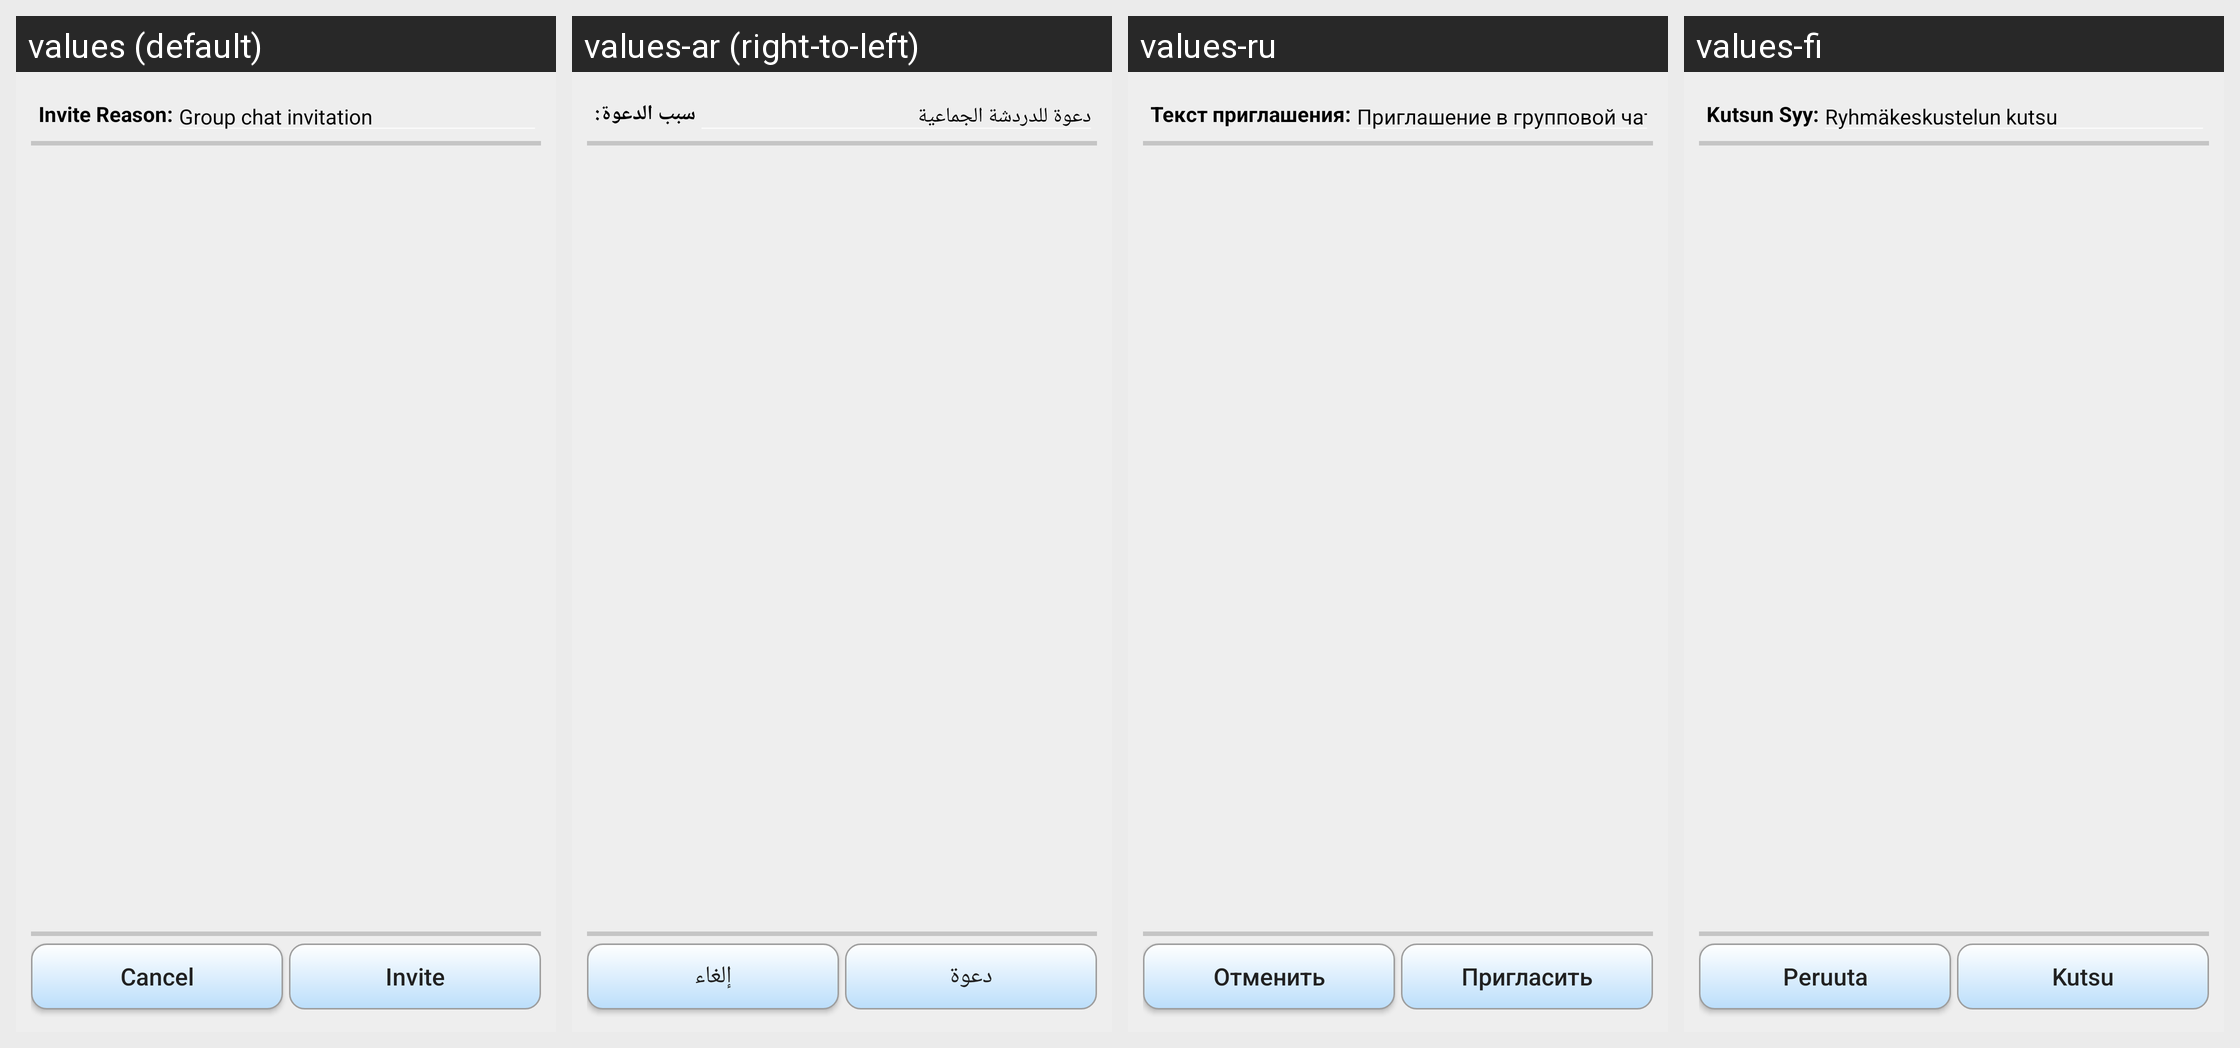

Locale-by-locale string values for the Android screen shown in this grid:
Android screen res/layout/muc_invite_dialog.xml rendered under 4 locales, left to right: values (default), values-ar (right-to-left), values-ru, values-fi. Device: Nexus 5 (rendered at 1080×1920; each locale shown at half size, 540×960, under a caption strip naming it); theme AppTheme.
Other locales in the repository, not shown: values-de, values-es, values-in, values-pt-rBR, values-sk, values-zh-rCN.
Strings drawn on this screen, with the default value and each locale's value (text and hints the layout hard-codes, and strings that could not be matched under every locale, appear in the picture but are not listed):

invite_reason
  values: Invite Reason:
  values-ar: سبب الدعوة:
  values-ru: Текст приглашения:
  values-fi: Kutsun Syy:

invite_group_chat
  values: Group chat invitation
  values-ar: دعوة للدردشة الجماعية
  values-ru: Приглашение в групповой чат
  values-fi: Ryhmäkeskustelun kutsu

cancel
  values: Cancel
  values-ar: إلغاء
  values-ru: Отменить
  values-fi: Peruuta

invite
  values: Invite
  values-ar: دعوة
  values-ru: Пригласить
  values-fi: Kutsu
